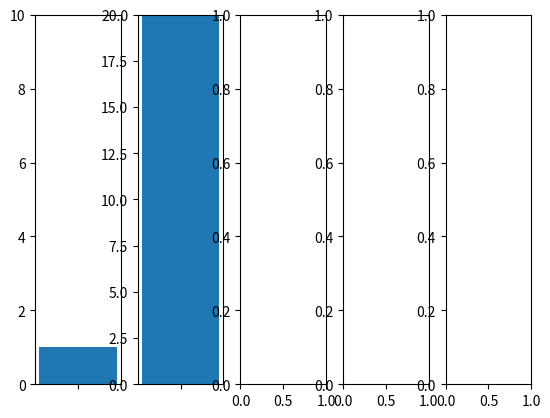

Reproduce this figure in Python.
import os
import json

import matplotlib.pyplot as plt
import numpy as np

fig, (ax1, ax2, ax3, ax4, ax5) = plt.subplots(nrows=1, ncols=5)

x = np.array([" "])
y = np.array([1])
ax1.bar(x, y)
ax1.set_ylim(0,10)
ax2.bar(x, np.array([30]))
ax2.set_ylim(0,20)
plt.show()